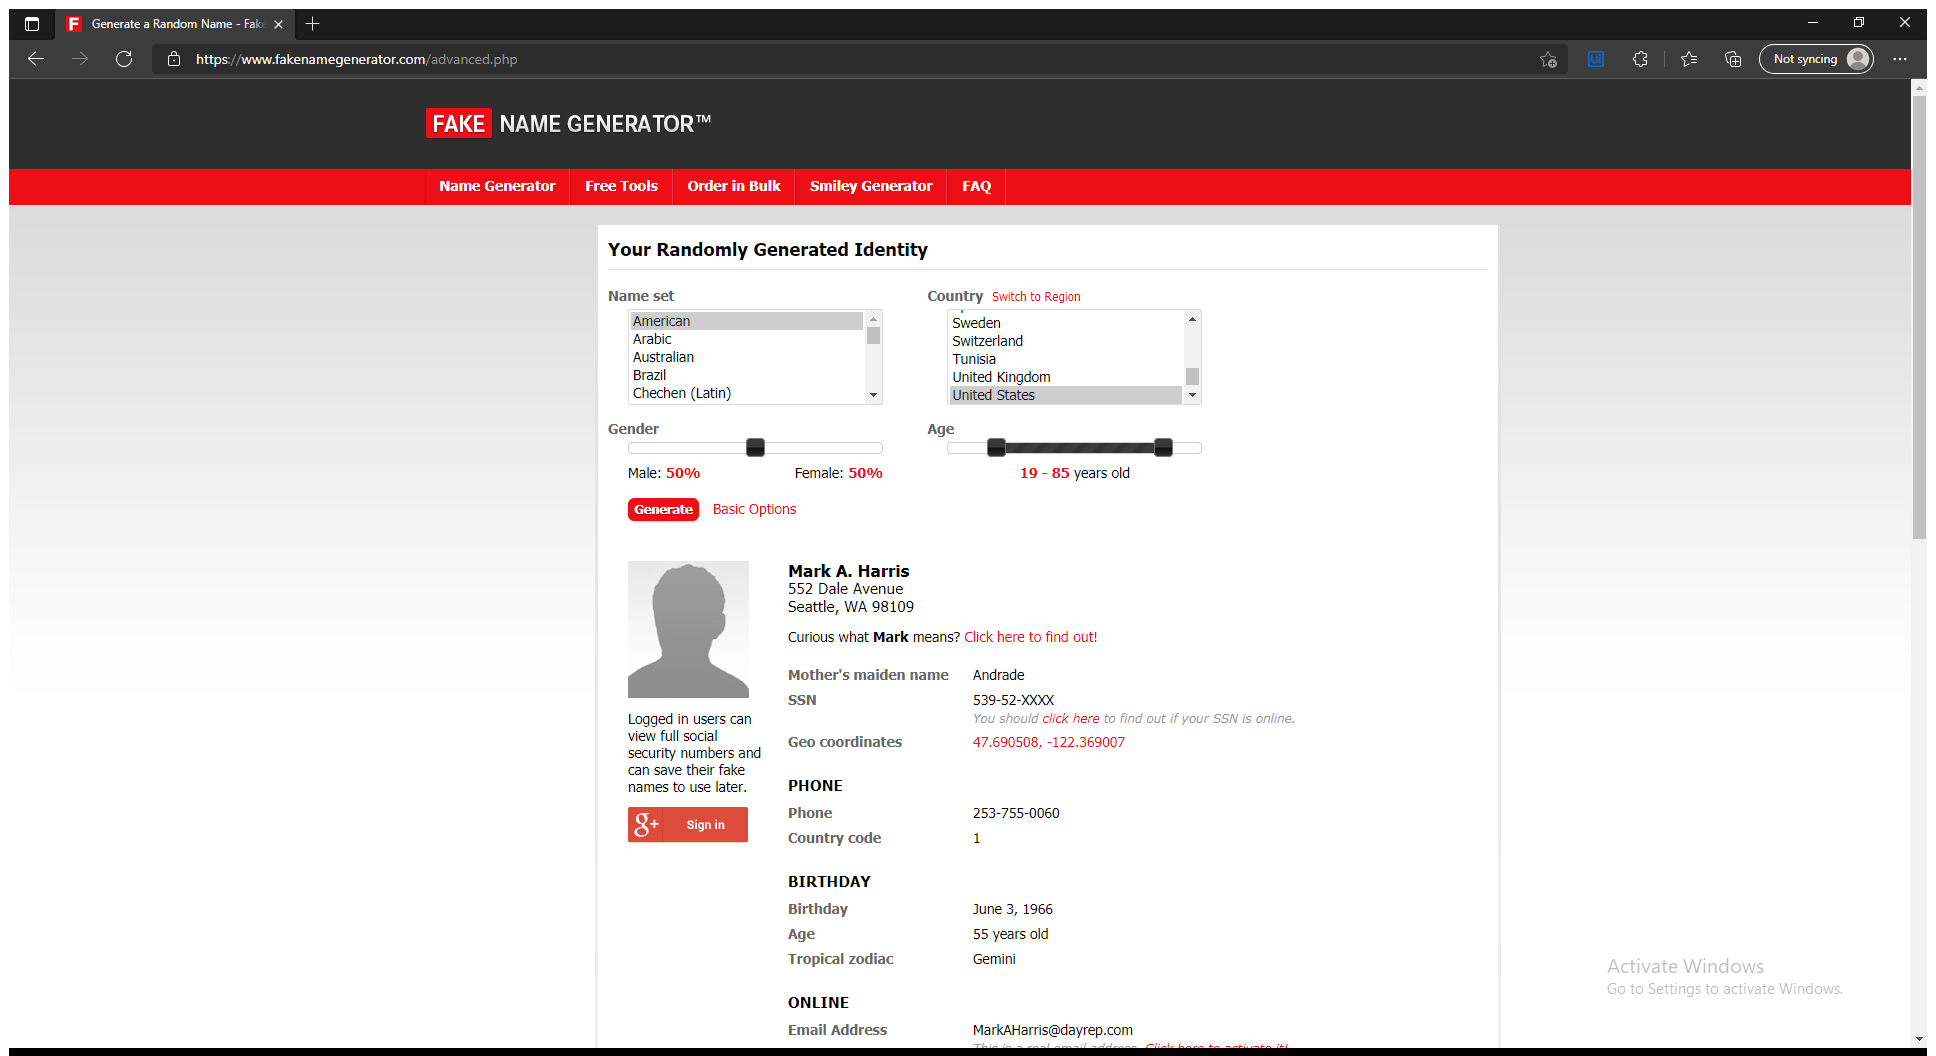
Task: Evaluare - Problema 2
Workflow: InputDialog

Step 1: Use Browser Edge: Generate a Random Name - Fake Name Generator in window 'Generate a Random Name - Fake Name Generator' (msedge.exe)

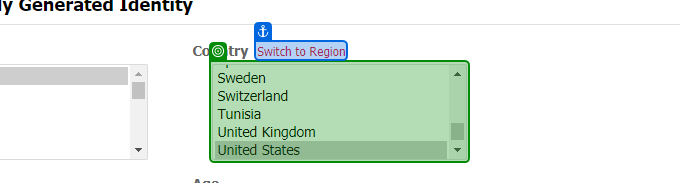
Step 2: get-text